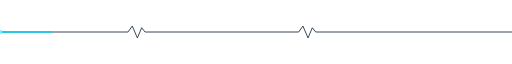
t = 0.00 s
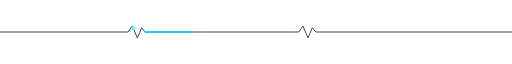
t = 1.00 s
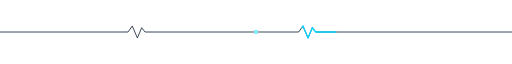
t = 2.00 s
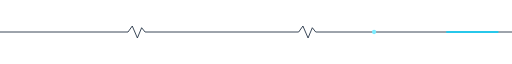
t = 3.00 s

The animated SVG that drew these frames (rendered in a browser with its animation timeline set to each time). Animation: 2 SMIL elements (animate=1,animateMotion=1); one cycle of 4.00 s, repeats indefinitely.

<svg xmlns="http://www.w3.org/2000/svg" viewBox="0 0 1200 40" width="1200" height="40" role="img" aria-label="pulse divider"><defs>
<linearGradient id="ac" x1="0" y1="0" x2="1" y2="0"><stop offset="0" stop-color="#00d4ff"/><stop offset="1" stop-color="#7c3aed"/></linearGradient>
<linearGradient id="bg" x1="0" y1="0" x2="1" y2="1"><stop offset="0" stop-color="#070b12"/><stop offset=".55" stop-color="#0c1726"/><stop offset="1" stop-color="#070b12"/></linearGradient>
<pattern id="grid" width="40" height="40" patternUnits="userSpaceOnUse"><path d="M40 0H0V40" fill="none" stroke="#1b2a3d" stroke-width="1" opacity=".5"/></pattern>
</defs><path d="M0 20 H300 l10 -14 l12 28 l10 -24 l8 10 H700 l10 -14 l12 28 l10 -24 l8 10 H1200" fill="none" stroke="#1b2a3d" stroke-width="2"/><path d="M0 20 H300 l10 -14 l12 28 l10 -24 l8 10 H700 l10 -14 l12 28 l10 -24 l8 10 H1200" fill="none" stroke="#00d4ff" stroke-width="3" stroke-dasharray="120 1400" stroke-linecap="round"><animate attributeName="stroke-dashoffset" from="1520" to="0" dur="4s" repeatCount="indefinite"/></path><circle r="5" fill="#7cecff"><animateMotion path="M0 20 H300 l10 -14 l12 28 l10 -24 l8 10 H700 l10 -14 l12 28 l10 -24 l8 10 H1200" dur="4s" repeatCount="indefinite"/></circle></svg>
